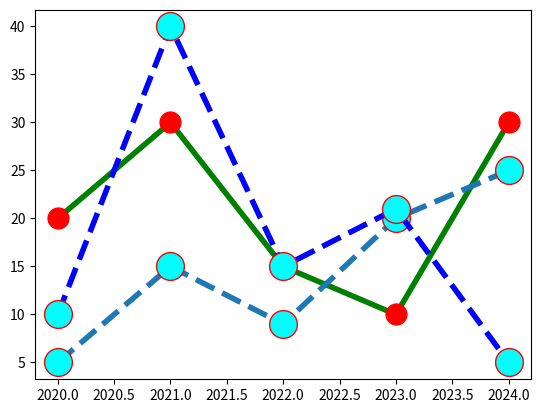

Reproduce this figure in Python.
import matplotlib.pyplot as plt
#print(matplotlib.__version__)
import numpy as np

"""x = [2020, 2021, 2022, 2023, 2024]
y = [20, 30, 15, 10, 30]"""
x = np.array([2020, 2021, 2022, 2023, 2024])
#y = np.array([20, 30, 15, 10, 30])
y1 = np.array([20, 30, 15, 10, 30])
y2 = np.array([5, 15, 9, 20, 25])
y3 = np.array([10, 40, 15, 21, 5])

#this is for y2
line_style = dict(marker="o",
                  markersize=20,
                  markerfacecolor="cyan",
                  markeredgecolor="red",
                  linestyle="dashed",
                  linewidth=4)
                 # color="darkblue")


plt.plot(x, y1, marker=".",  #you can use O, *, and . to see the example mark
               markersize=30,# You can use ms instead of markersize
               markerfacecolor="red",#you use mfc instead of markerfacecolor
               markeredgecolor="red",#mec
               #option below dotted, dashed, dashdot, none and solid
               linestyle="solid",
               linewidth=4,#adjusting the line width
               color="green")#changing color line
plt.plot(x, y2, ** line_style)
plt.plot(x, y3, color="blue", ** line_style)#you can pass the unique color inside of paranthesis
plt.show()
